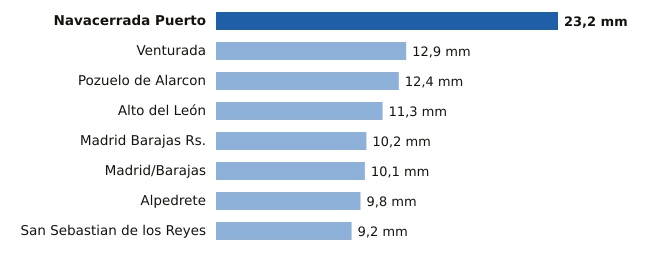

The table this chart was drawn from, first rows:
estacion, provincia, mm
Navacerrada Puerto, Madrid, 23.2
Venturada, Madrid, 12.9
Pozuelo de Alarcon, Madrid, 12.4
Alto del León, Madrid, 11.3
Madrid Barajas Rs., Madrid, 10.2
Madrid/Barajas, Madrid, 10.1
Alpedrete, Madrid, 9.8
San Sebastian de los Reyes, Madrid, 9.2
